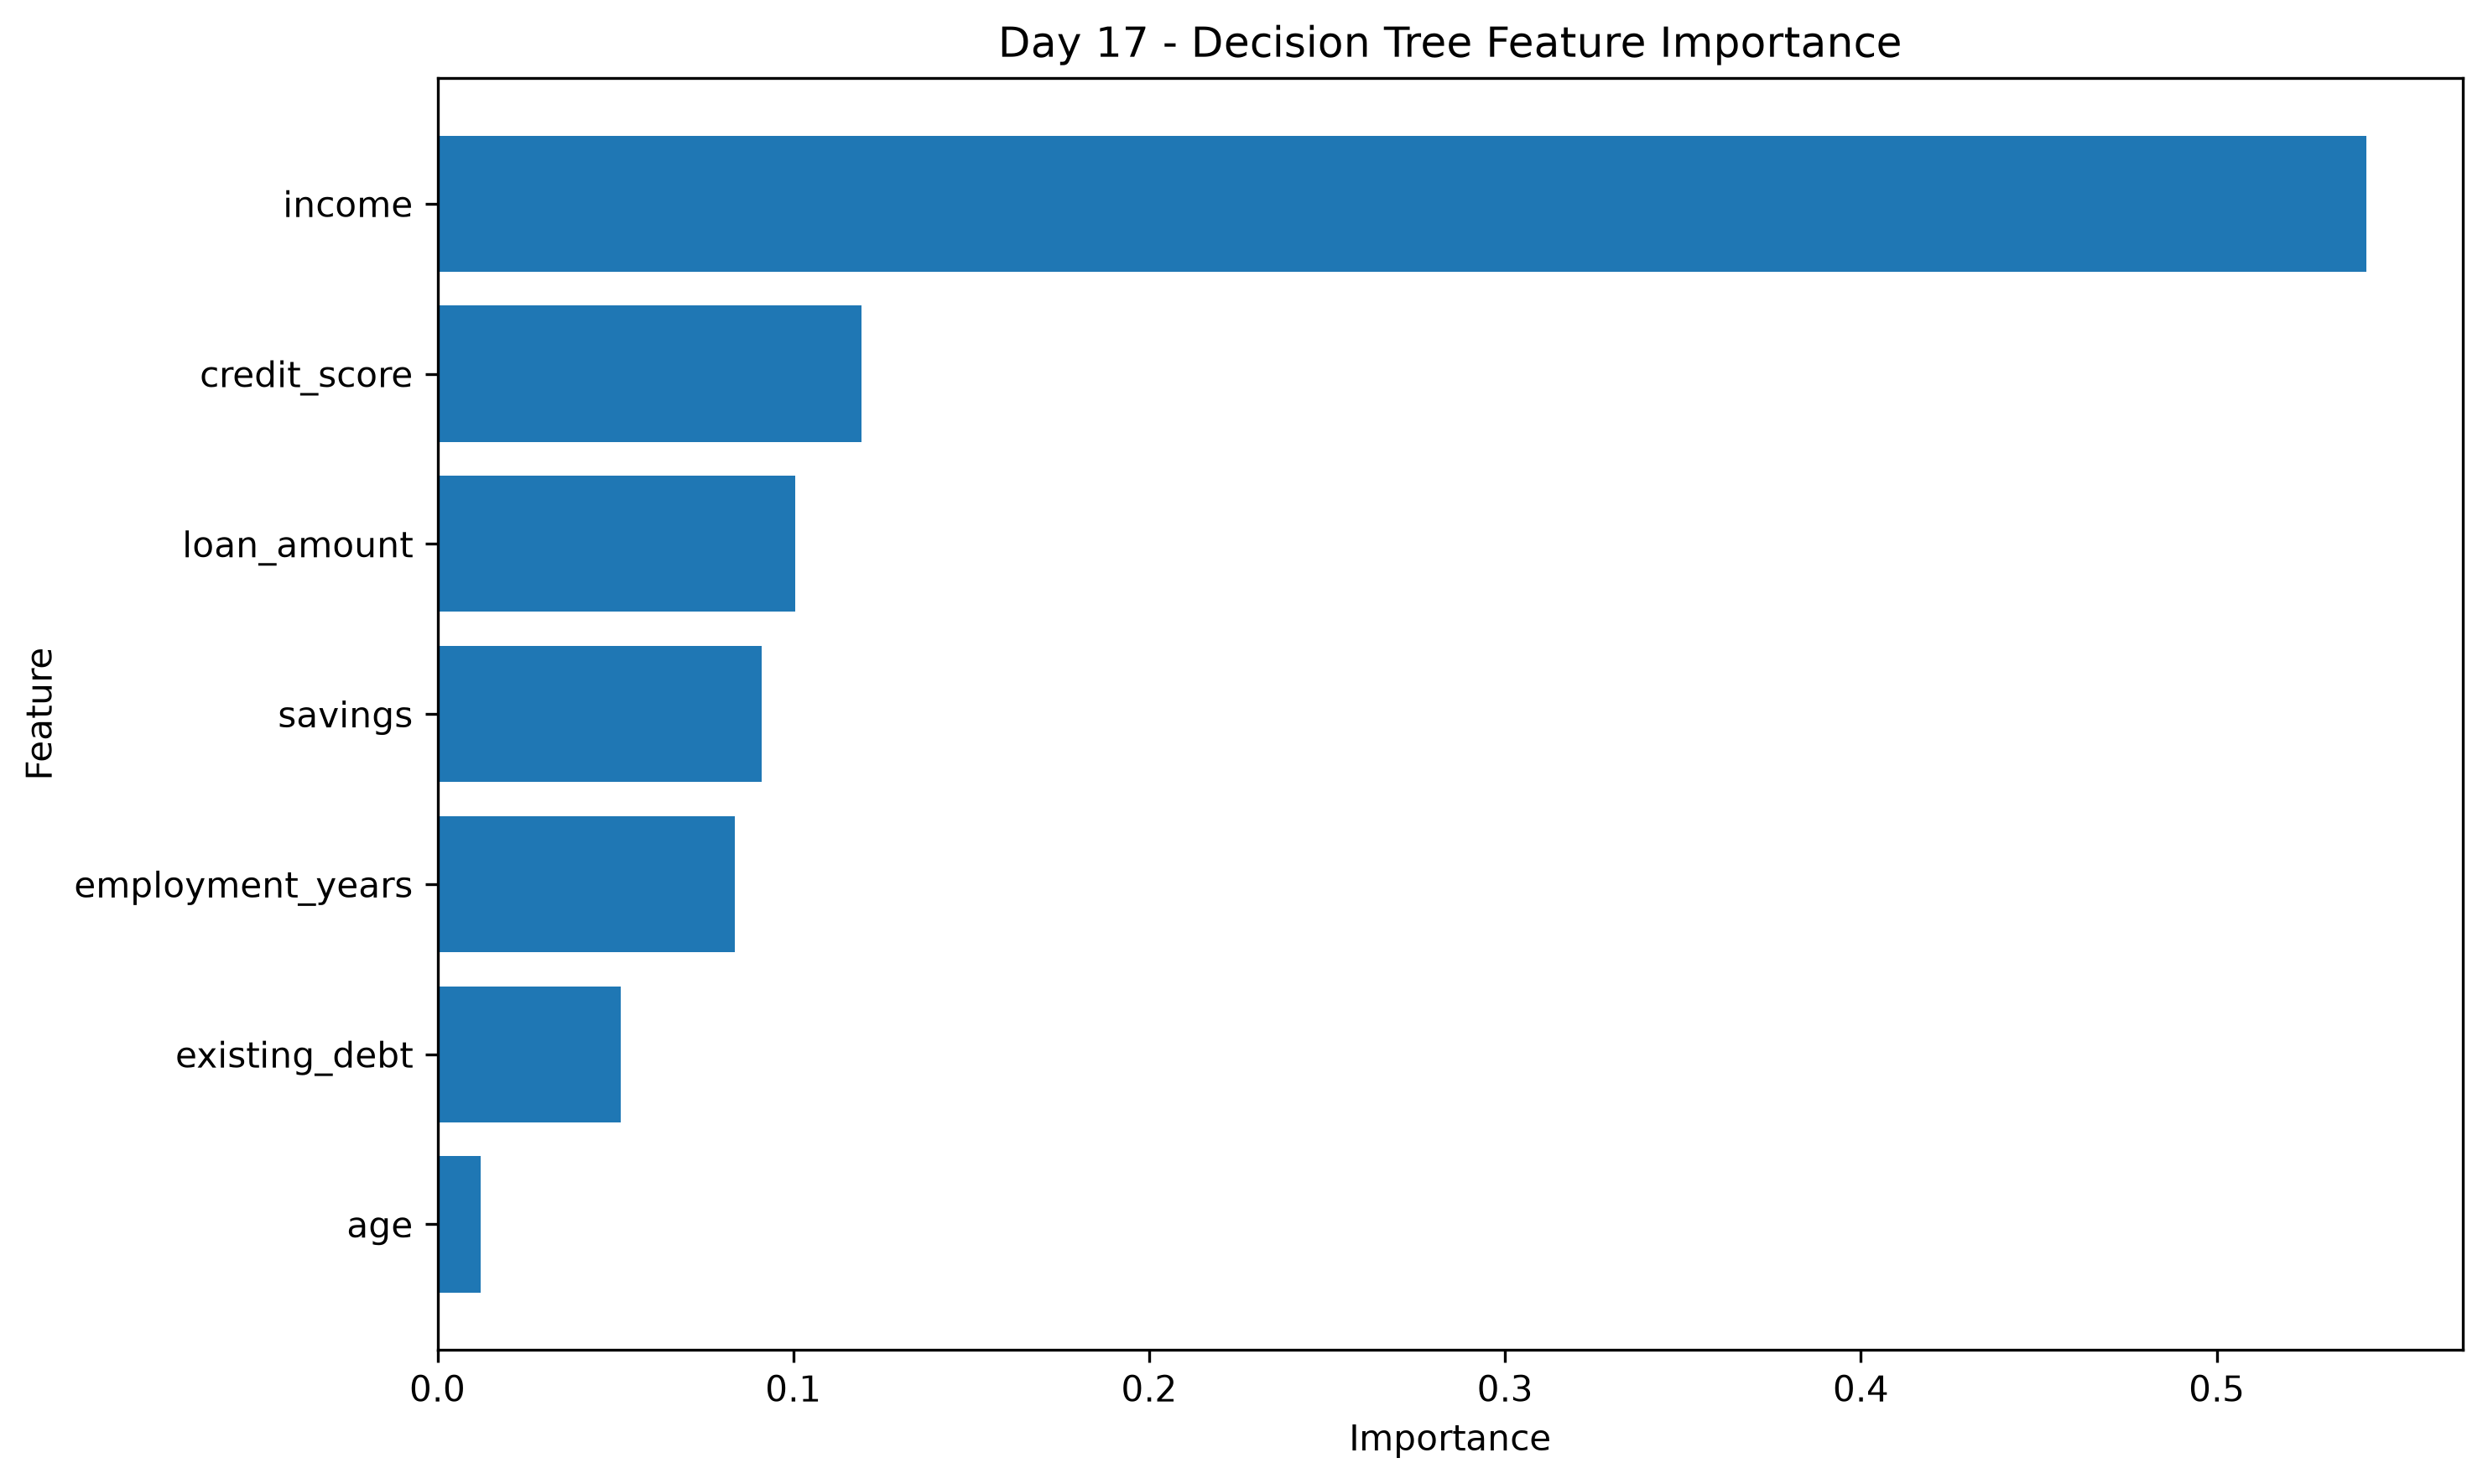

The table this chart was drawn from, first rows:
Feature, Importance
income, 0.542
credit_score, 0.1191
loan_amount, 0.1004
savings, 0.09119
employment_years, 0.08347
existing_debt, 0.05159
age, 0.01217
